Labelled photos from "clam_projects", an image-classification folder in miclearnstocode/clam_projects. The possible labels are: alive, dead, no clam.

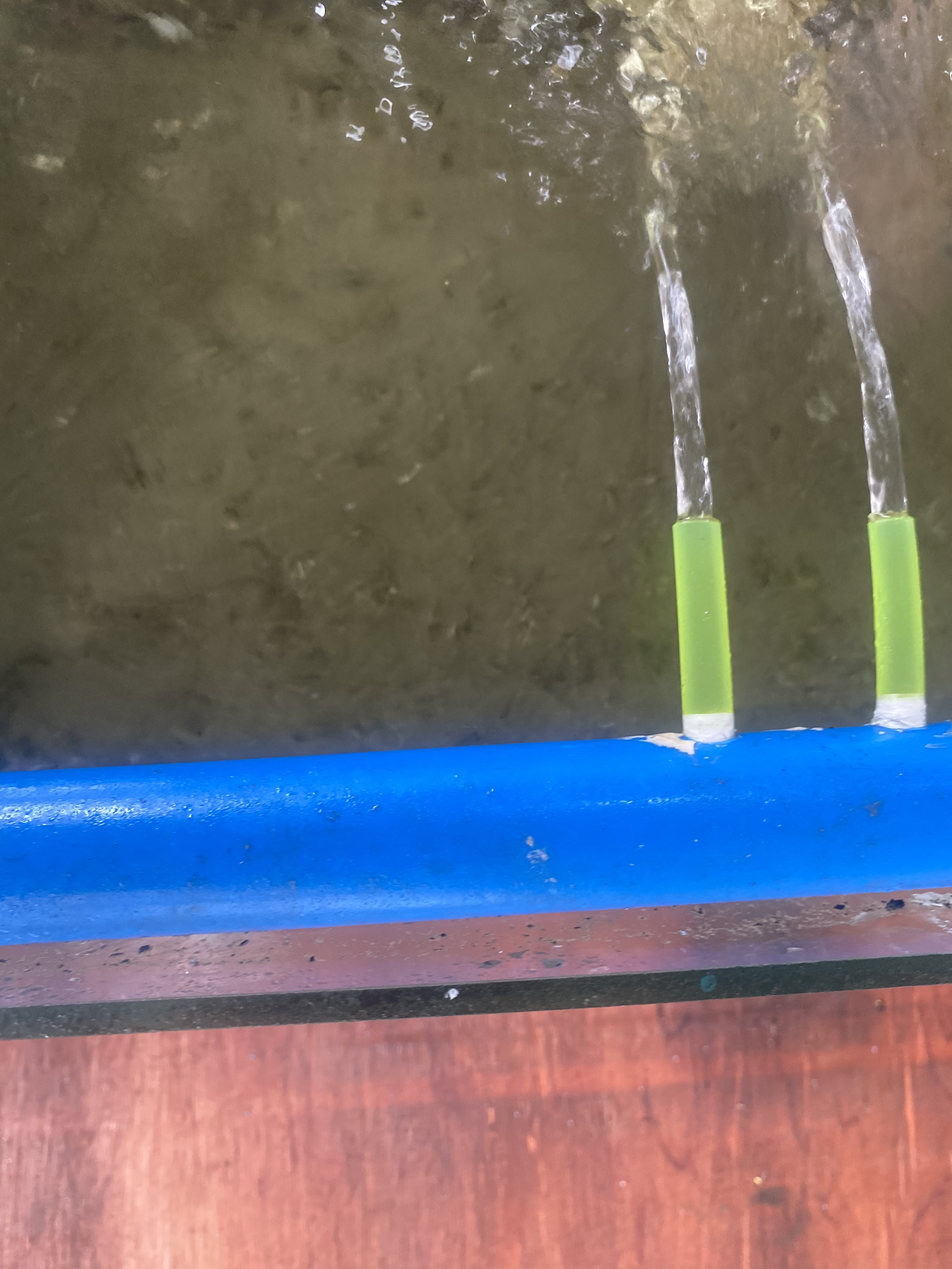
Label: no clam

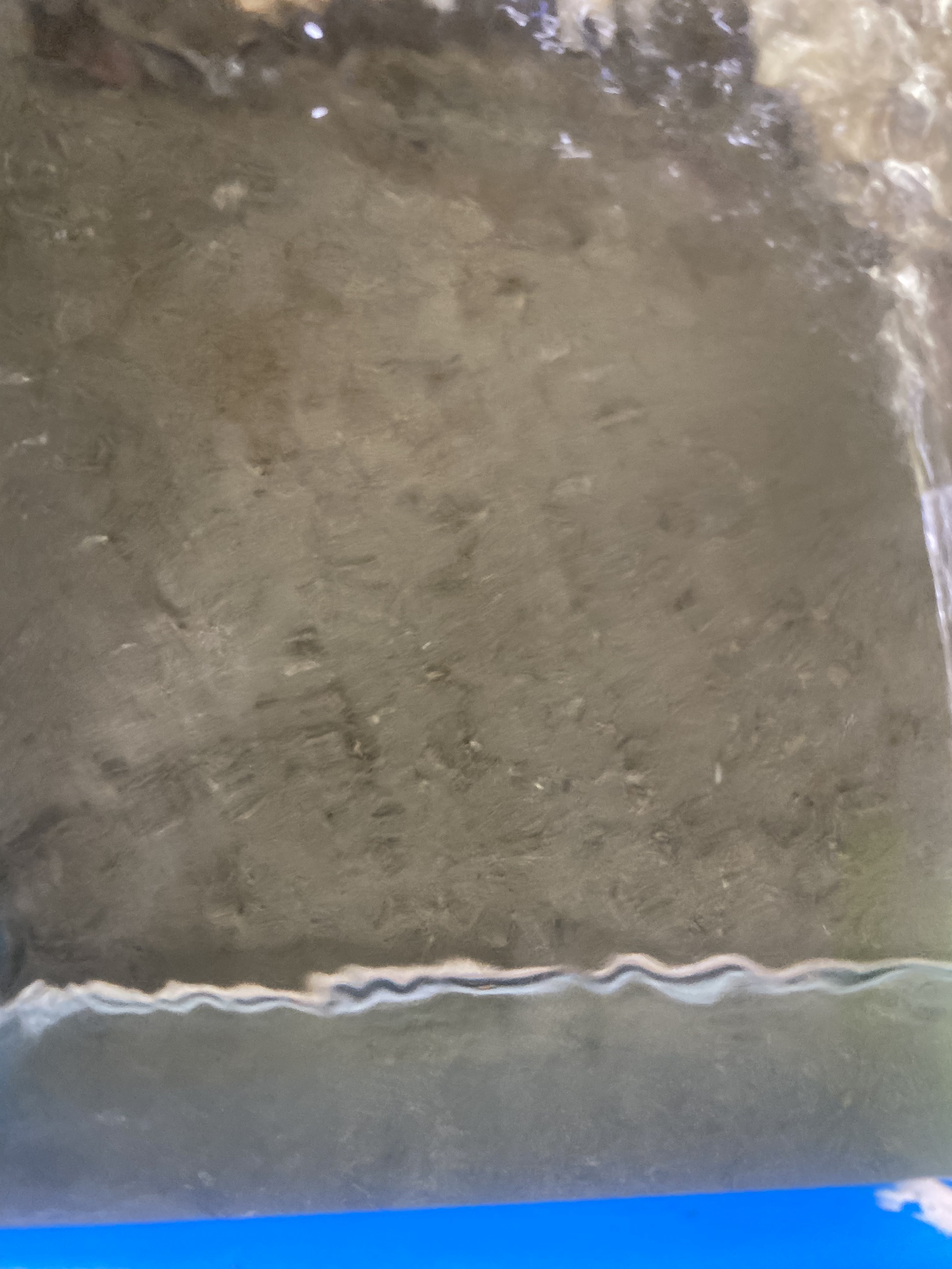
Label: no clam

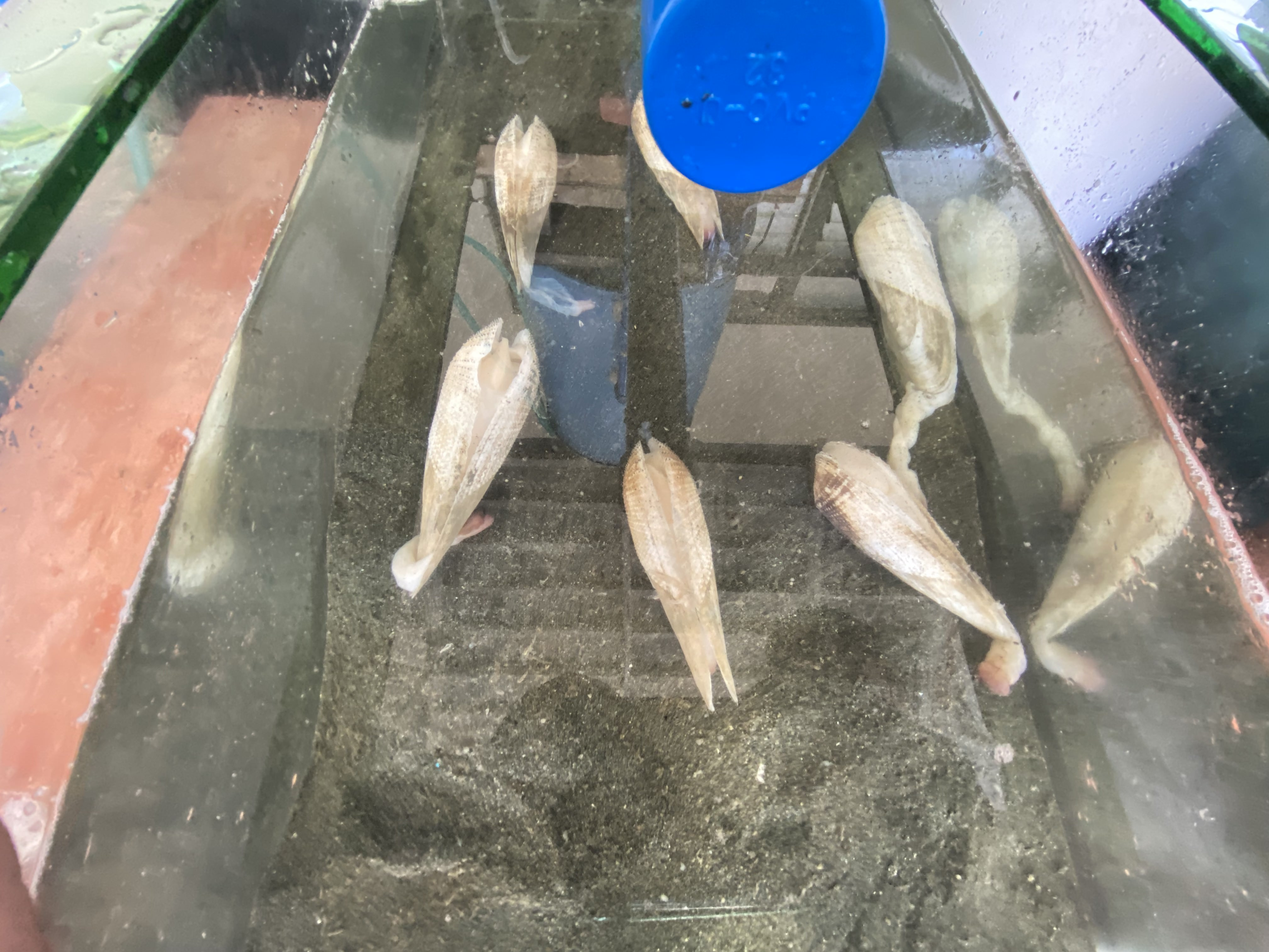
Label: dead

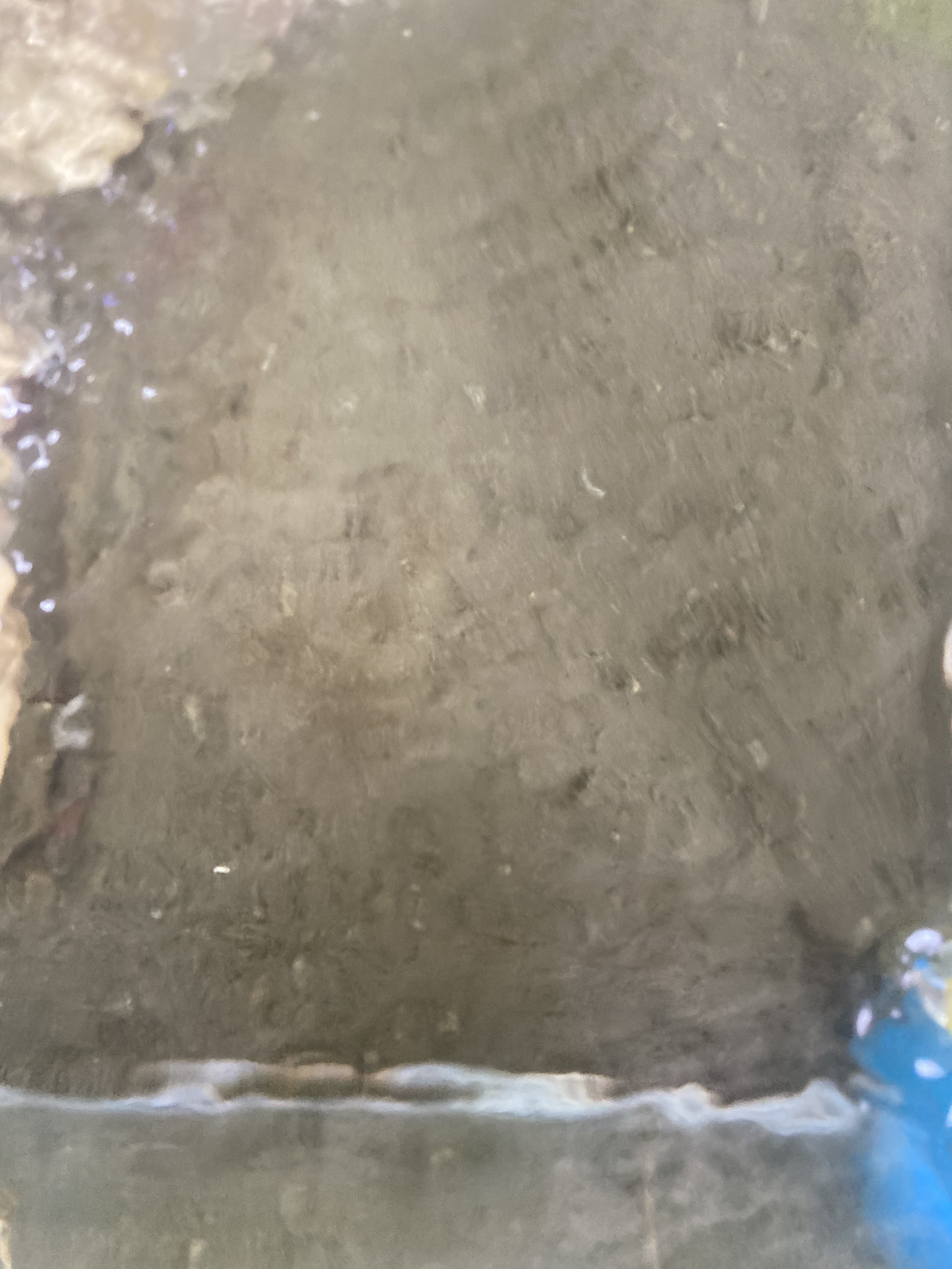
Label: no clam

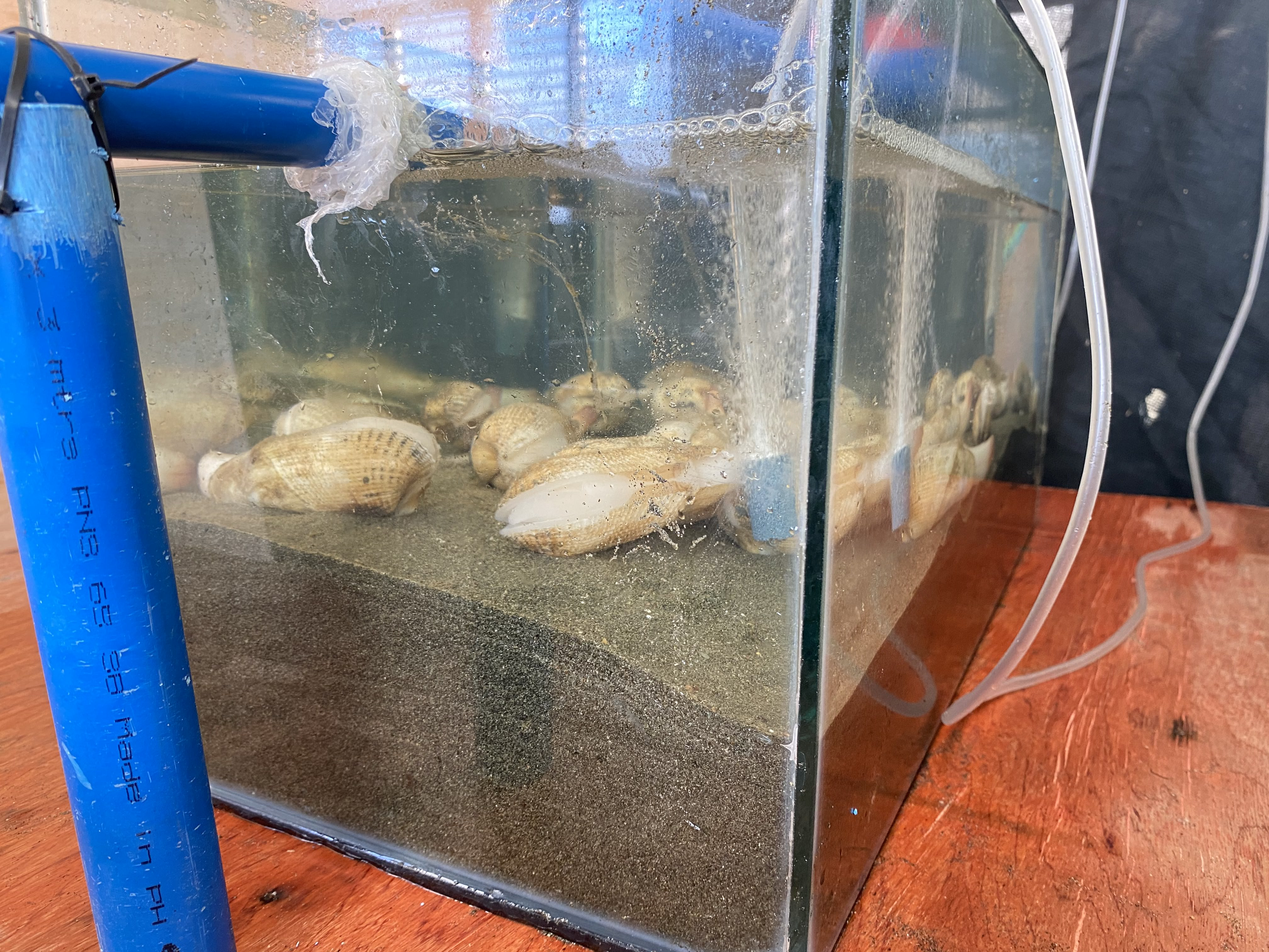
Label: alive

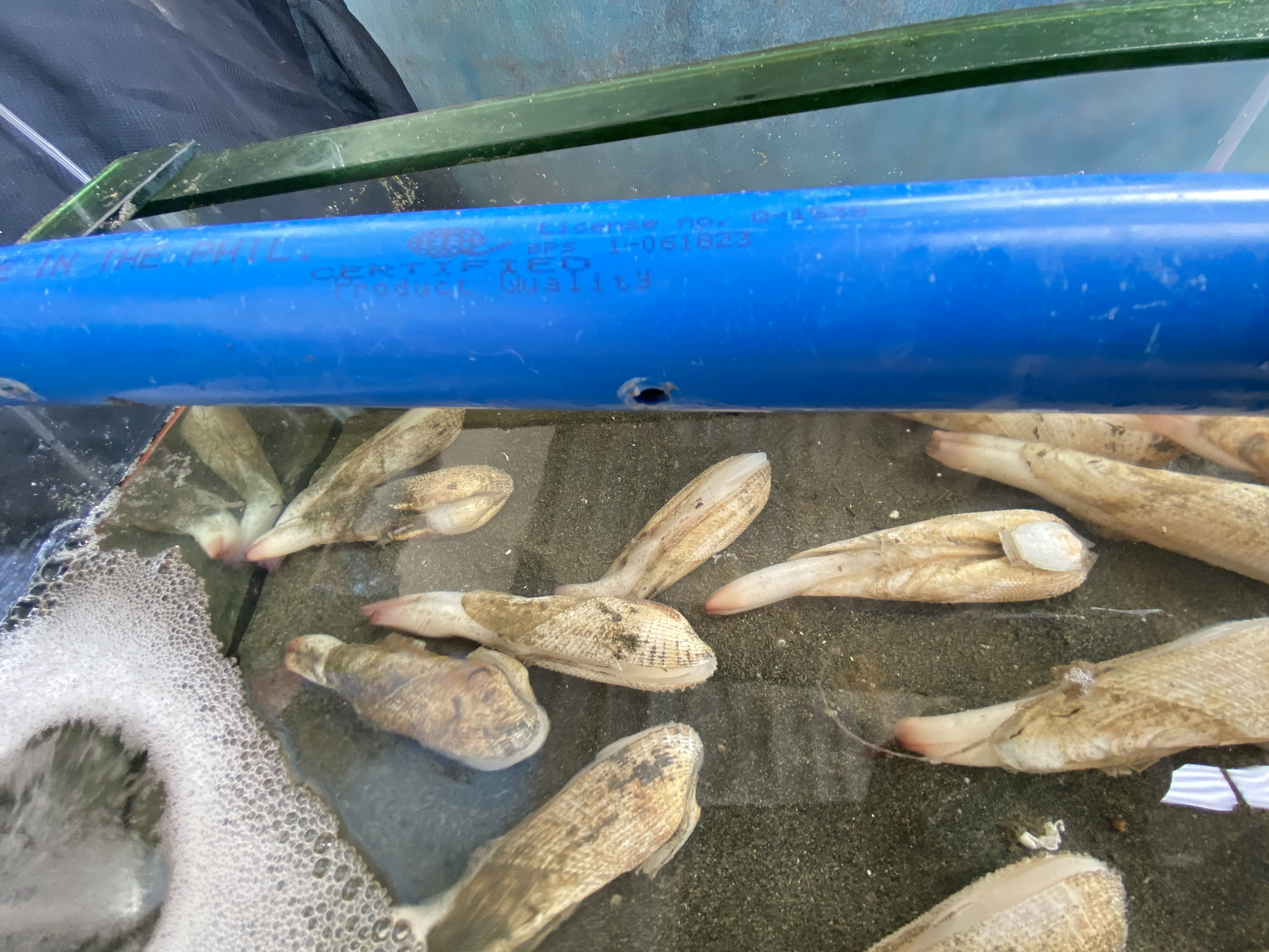
Label: alive
